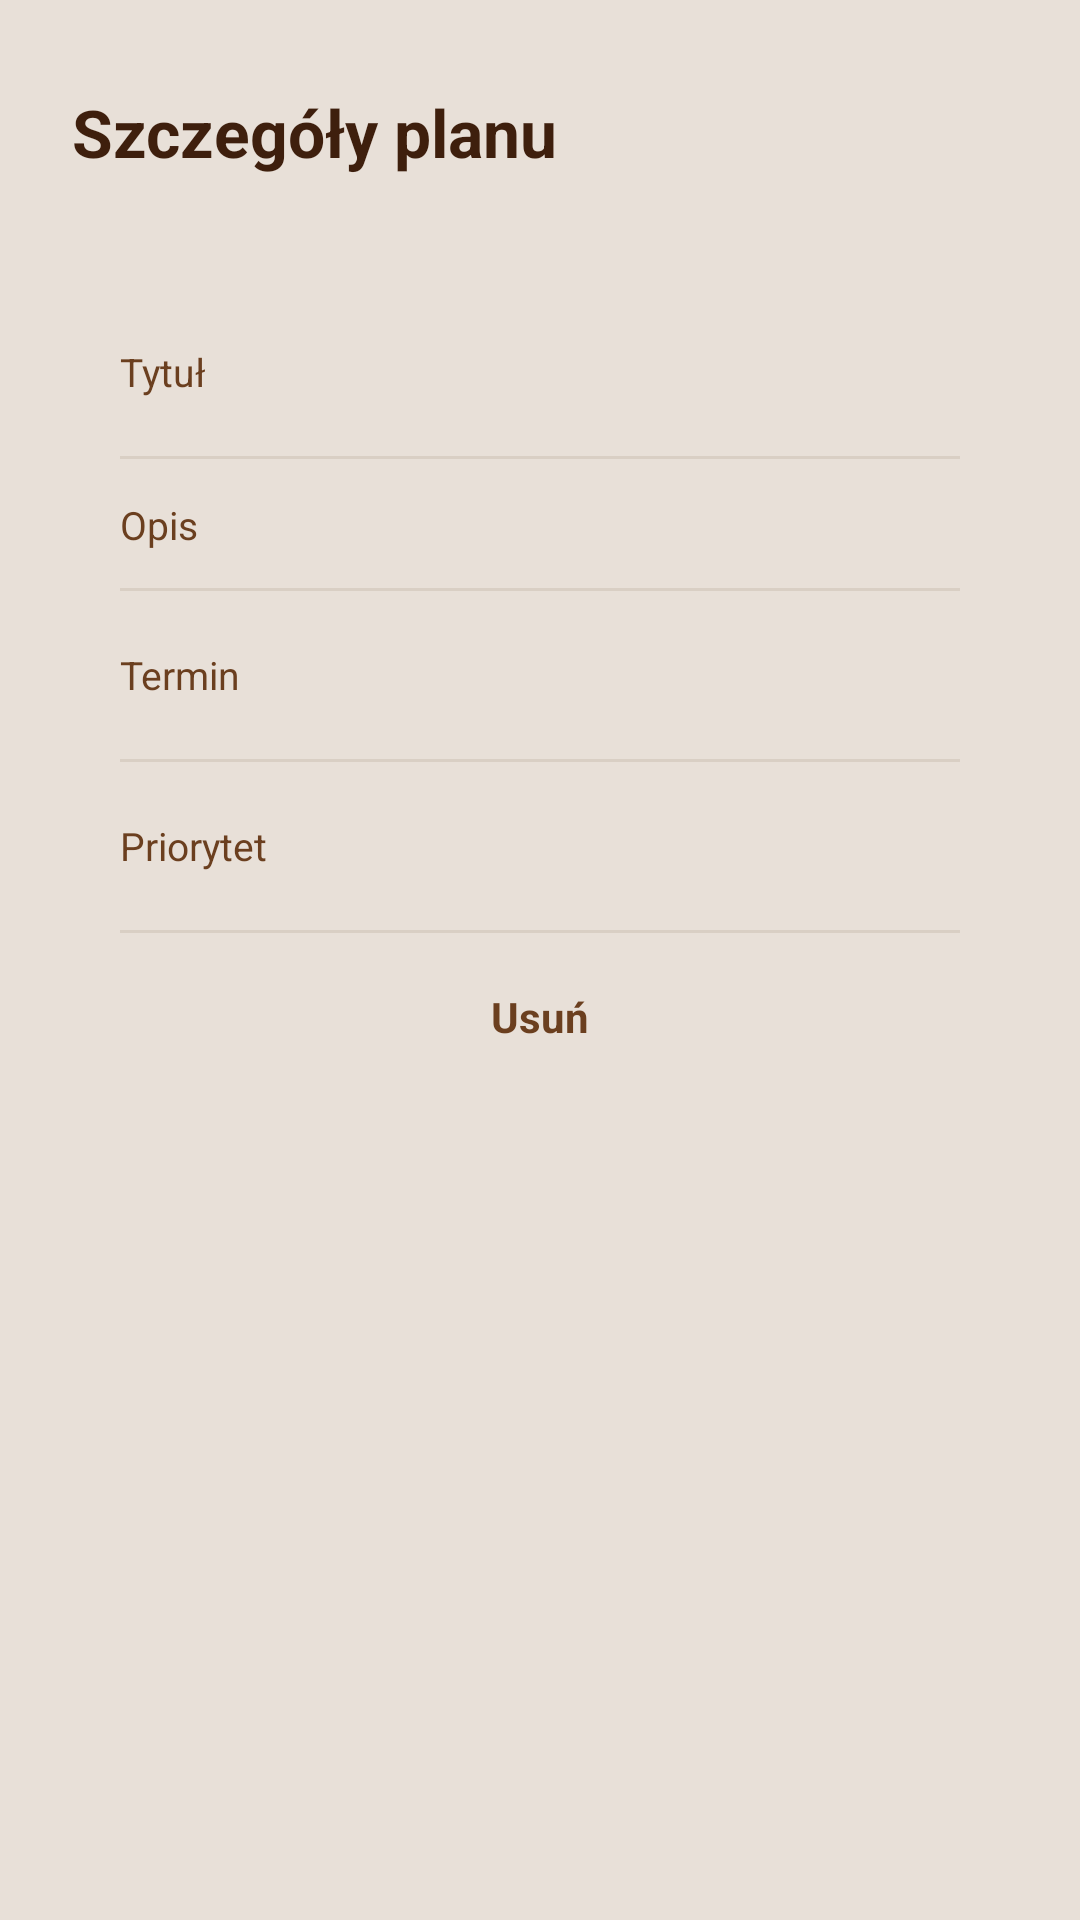

The Android layout XML behind this screen, and the referenced resources:
<!-- AndroidManifest.xml: application theme Theme.TODO -->
<!-- res/layout/activity_plan_detail.xml -->
<?xml version="1.0" encoding="utf-8"?>
<ScrollView
    xmlns:android="http://schemas.android.com/apk/res/android"
    xmlns:app="http://schemas.android.com/apk/res-auto"
    android:layout_width="match_parent"
    android:layout_height="match_parent"
    android:background="@color/background"
    android:fillViewport="true">

    <LinearLayout
        android:layout_width="match_parent"
        android:layout_height="wrap_content"
        android:orientation="vertical"
        android:padding="24dp">

        <LinearLayout
            android:layout_width="match_parent"
            android:layout_height="wrap_content"
            android:orientation="horizontal"
            android:gravity="center_vertical"
            android:layout_marginBottom="24dp">

            <TextView
                android:layout_width="0dp"
                android:layout_height="wrap_content"
                android:layout_weight="1"
                android:text="Szczegóły planu"
                android:textColor="@color/brown_primary"
                android:textSize="22sp"
                android:textStyle="bold" />

            <ImageButton
                android:id="@+id/btnDetailClose"
                android:layout_width="40dp"
                android:layout_height="40dp"
                android:src="@drawable/ic_arrow_left"
                android:background="?attr/selectableItemBackgroundBorderless"
                app:tint="@color/brown_primary" />

        </LinearLayout>

        <LinearLayout
            android:layout_width="match_parent"
            android:layout_height="wrap_content"
            android:orientation="vertical"
            android:background="@drawable/profile_card_bg"
            android:paddingStart="16dp"
            android:paddingEnd="16dp"
            android:paddingTop="8dp"
            android:paddingBottom="8dp"
            android:layout_marginBottom="16dp">

            <LinearLayout
                android:layout_width="match_parent"
                android:layout_height="56dp"
                android:gravity="center_vertical">

                <TextView
                    android:layout_width="0dp"
                    android:layout_height="wrap_content"
                    android:layout_weight="1"
                    android:text="Tytuł"
                    android:textColor="@color/brown_medium"
                    android:textSize="13sp" />

                <TextView
                    android:id="@+id/tvDetailTitle"
                    android:layout_width="wrap_content"
                    android:layout_height="wrap_content"
                    android:textColor="@color/brown_primary"
                    android:textSize="14sp"
                    android:textStyle="bold" />

            </LinearLayout>

            <View
                android:layout_width="match_parent"
                android:layout_height="1dp"
                android:background="@color/cream_dark" />

            <LinearLayout
                android:layout_width="match_parent"
                android:layout_height="wrap_content"
                android:gravity="top"
                android:paddingTop="12dp"
                android:paddingBottom="12dp">

                <TextView
                    android:layout_width="0dp"
                    android:layout_height="wrap_content"
                    android:layout_weight="1"
                    android:text="Opis"
                    android:textColor="@color/brown_medium"
                    android:textSize="13sp" />

                <TextView
                    android:id="@+id/tvDetailContent"
                    android:layout_width="wrap_content"
                    android:layout_height="wrap_content"
                    android:textColor="@color/brown_primary"
                    android:textSize="14sp"
                    android:gravity="end" />

            </LinearLayout>

            <View
                android:layout_width="match_parent"
                android:layout_height="1dp"
                android:background="@color/cream_dark" />

            <LinearLayout
                android:layout_width="match_parent"
                android:layout_height="56dp"
                android:gravity="center_vertical">

                <TextView
                    android:layout_width="0dp"
                    android:layout_height="wrap_content"
                    android:layout_weight="1"
                    android:text="Termin"
                    android:textColor="@color/brown_medium"
                    android:textSize="13sp" />

                <TextView
                    android:id="@+id/tvDetailDueTime"
                    android:layout_width="wrap_content"
                    android:layout_height="wrap_content"
                    android:textColor="@color/brown_primary"
                    android:textSize="14sp"
                    android:textStyle="bold" />

            </LinearLayout>

            <View
                android:layout_width="match_parent"
                android:layout_height="1dp"
                android:background="@color/cream_dark" />

            <LinearLayout
                android:layout_width="match_parent"
                android:layout_height="56dp"
                android:gravity="center_vertical">

                <TextView
                    android:layout_width="0dp"
                    android:layout_height="wrap_content"
                    android:layout_weight="1"
                    android:text="Priorytet"
                    android:textColor="@color/brown_medium"
                    android:textSize="13sp" />

                <TextView
                    android:id="@+id/tvDetailPriority"
                    android:layout_width="wrap_content"
                    android:layout_height="wrap_content"
                    android:textColor="@color/brown_primary"
                    android:textSize="14sp"
                    android:textStyle="bold" />

            </LinearLayout>

            <View
                android:layout_width="match_parent"
                android:layout_height="1dp"
                android:background="@color/cream_dark" />

            <TextView
                android:id="@+id/tvDeletePlan"
                android:layout_width="match_parent"
                android:layout_height="56dp"
                android:gravity="center"
                android:text="Usuń"
                android:textColor="@color/brown_medium"
                android:textSize="14sp"
                android:textStyle="bold"
                android:clickable="true"
                android:focusable="true"
                android:background="?attr/selectableItemBackground" />

        </LinearLayout>

    </LinearLayout>

</ScrollView>
<!-- resources referenced by this layout -->
<resources>
  <color name="background">#E8E0D8</color>
  <color name="brown_medium">#6B3F1F</color>
  <color name="brown_primary">#3E1F0D</color>
  <color name="cream_dark">#D9CFC4</color>
  <style name="Theme.TODO" parent="Base.Theme.TODO" />
  <style name="Base.Theme.TODO" parent="Theme.Material3.DayNight.NoActionBar">
      </style>
</resources>
